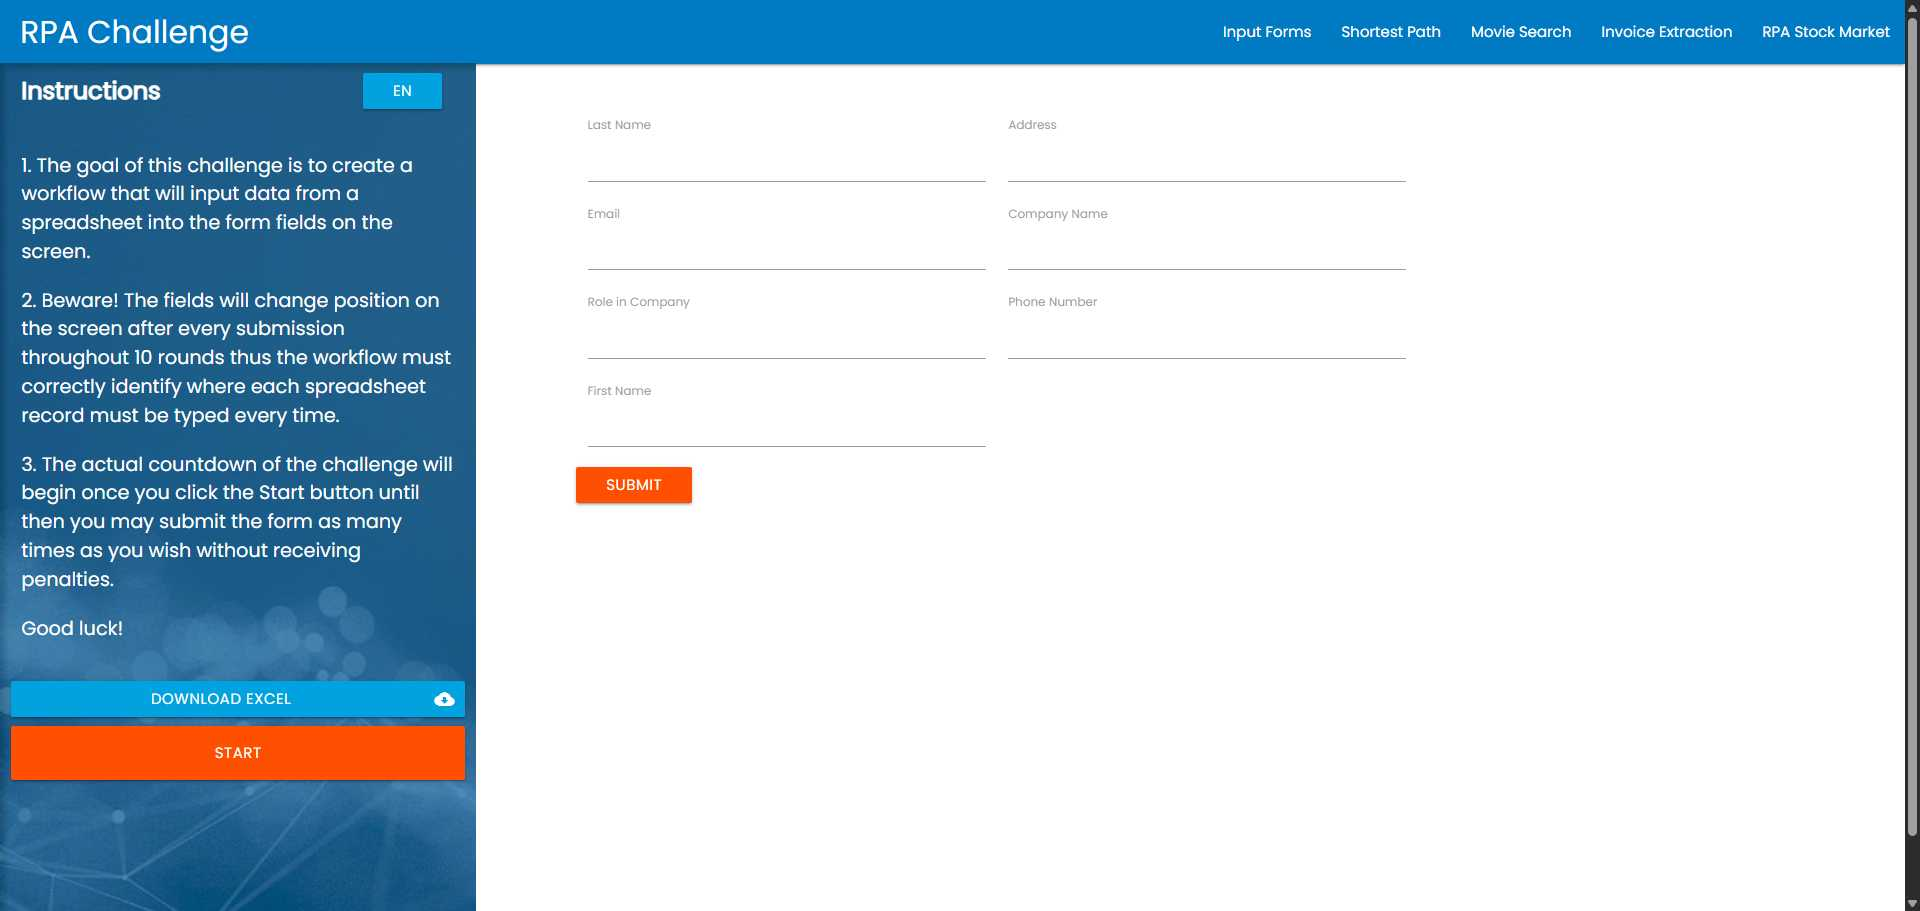
Task: Robotic Enterprise Framework
Workflow: Chrome_CompletarChallenge

Step 1 [try]: Chrome Rpa Challenge(2) in window 'Rpa Challenge' (chrome.exe)

Step 2 [try]: type [in_StrFirstName] into the text box in window 'Rpa Challenge' (chrome.exe) (no picture)

Step 3: type [in_StrLastName] into the text box in window 'Rpa Challenge' (chrome.exe) (no picture)

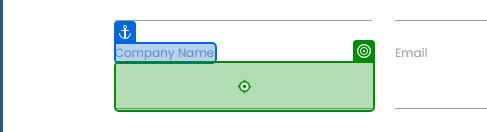
Step 4: type [in_StrCompanyName] into the text box in window 'Rpa Challenge' (chrome.exe)

Step 5: type [in_StrRoleInCompany] into the text box in window 'Rpa Challenge' (chrome.exe) (no picture)

Step 6: type [in_StrAddress] into the text box in window 'Rpa Challenge' (chrome.exe) (no picture)

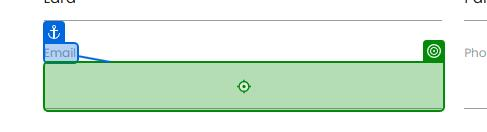
Step 7: type [in_StrEmail] into the text box in window 'Rpa Challenge' (chrome.exe)
